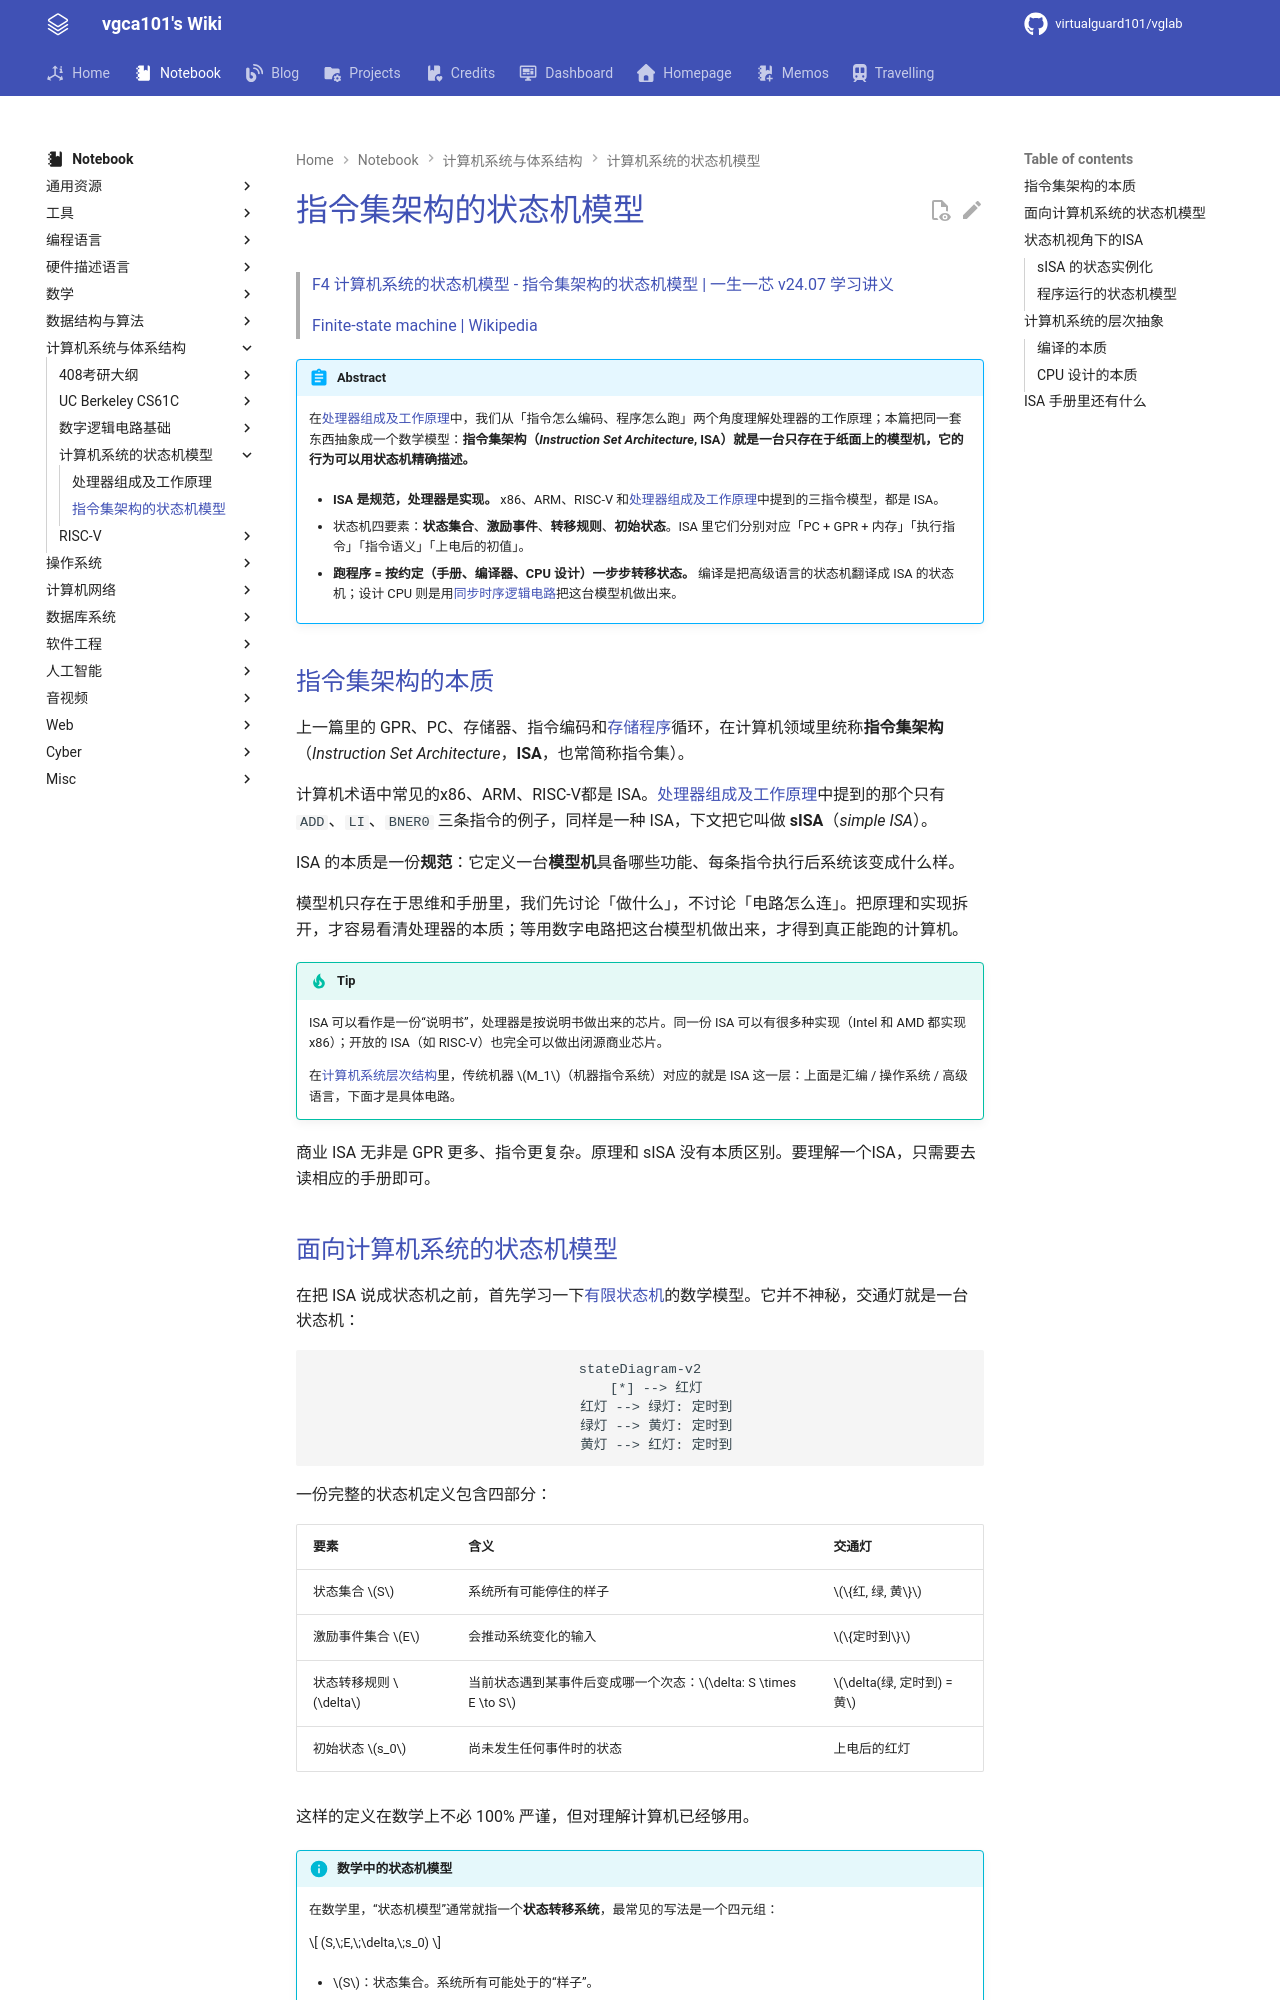

repository: virtualguard101/wiki · page: note/csa/指令集架构的状态机模型/index.html · generator: mkdocs

---
date: 2026-08-17 17:11:31
title: 指令集架构的状态机模型
permalink: isa-model
publish: true
tags:
  - 计算机系统与体系结构
---

# 指令集架构的状态机模型

> [F4 计算机系统的状态机模型 - 指令集架构的状态机模型 | 一生一芯 v24.07 学习讲义](https://ysyx.oscc.cc/docs/2407/f/4.html#%E6%8C%87%E4%BB%A4%E9%9B%86%E6%9E%B6%E6%9E%84%E7%9A%84%E7%8A%B6%E6%80%81%E6%9C%BA%E6%A8%A1%E5%9E%8B)
>
> [Finite-state machine | Wikipedia](https://en.wikipedia.org/wiki/Finite-state_machine)

!!! abstract
    在[处理器组成及工作原理](处理器组成及工作原理.md)中，我们从「指令怎么编码、程序怎么跑」两个角度理解处理器的工作原理；本篇把同一套东西抽象成一个数学模型：**指令集架构（*Instruction Set Architecture*, **ISA**）就是一台只存在于纸面上的模型机，它的行为可以用状态机精确描述。**

    - **ISA 是规范，处理器是实现。** x86、ARM、RISC-V 和[处理器组成及工作原理](处理器组成及工作原理.md#指令集约定)中提到的三指令模型，都是 ISA。

    - 状态机四要素：**状态集合**、**激励事件**、**转移规则**、**初始状态**。ISA 里它们分别对应「PC + GPR + 内存」「执行指令」「指令语义」「上电后的初值」。

    - **跑程序 = 按约定（手册、编译器、CPU 设计）一步步转移状态。** 编译是把高级语言的状态机翻译成 ISA 的状态机；设计 CPU 则是用[同步时序逻辑电路](同步时序逻辑电路设计原理.md)把这台模型机做出来。

## 指令集架构的本质

上一篇里的 GPR、PC、存储器、指令编码和[存储程序](处理器组成及工作原理.md#存储程序模型)循环，在计算机领域里统称**指令集架构**（*Instruction Set Architecture*，**ISA**，也常简称指令集）。

计算机术语中常见的x86、ARM、RISC-V都是 ISA。[处理器组成及工作原理](处理器组成及工作原理.md#指令集约定)中提到的那个只有 `ADD`、`LI`、`BNER0` 三条指令的例子，同样是一种 ISA，下文把它叫做 **sISA**（*simple ISA*）。

ISA 的本质是一份**规范**：它定义一台**模型机**具备哪些功能、每条指令执行后系统该变成什么样。

模型机只存在于思维和手册里，我们先讨论「做什么」，不讨论「电路怎么连」。把原理和实现拆开，才容易看清处理器的本质；等用数字电路把这台模型机做出来，才得到真正能跑的计算机。

!!! tip
    ISA 可以看作是一份“说明书”，处理器是按说明书做出来的芯片。同一份 ISA 可以有很多种实现（Intel 和 AMD 都实现 x86）；开放的 ISA（如 RISC-V）也完全可以做出闭源商业芯片。

    在[计算机系统层次结构](408/计算机系统层次结构.md#计算机系统的层次结构)里，传统机器 $M_1$（机器指令系统）对应的就是 ISA 这一层：上面是汇编 / 操作系统 / 高级语言，下面才是具体电路。

商业 ISA 无非是 GPR 更多、指令更复杂。原理和 sISA 没有本质区别。要理解一个ISA，只需要去读相应的手册即可。
